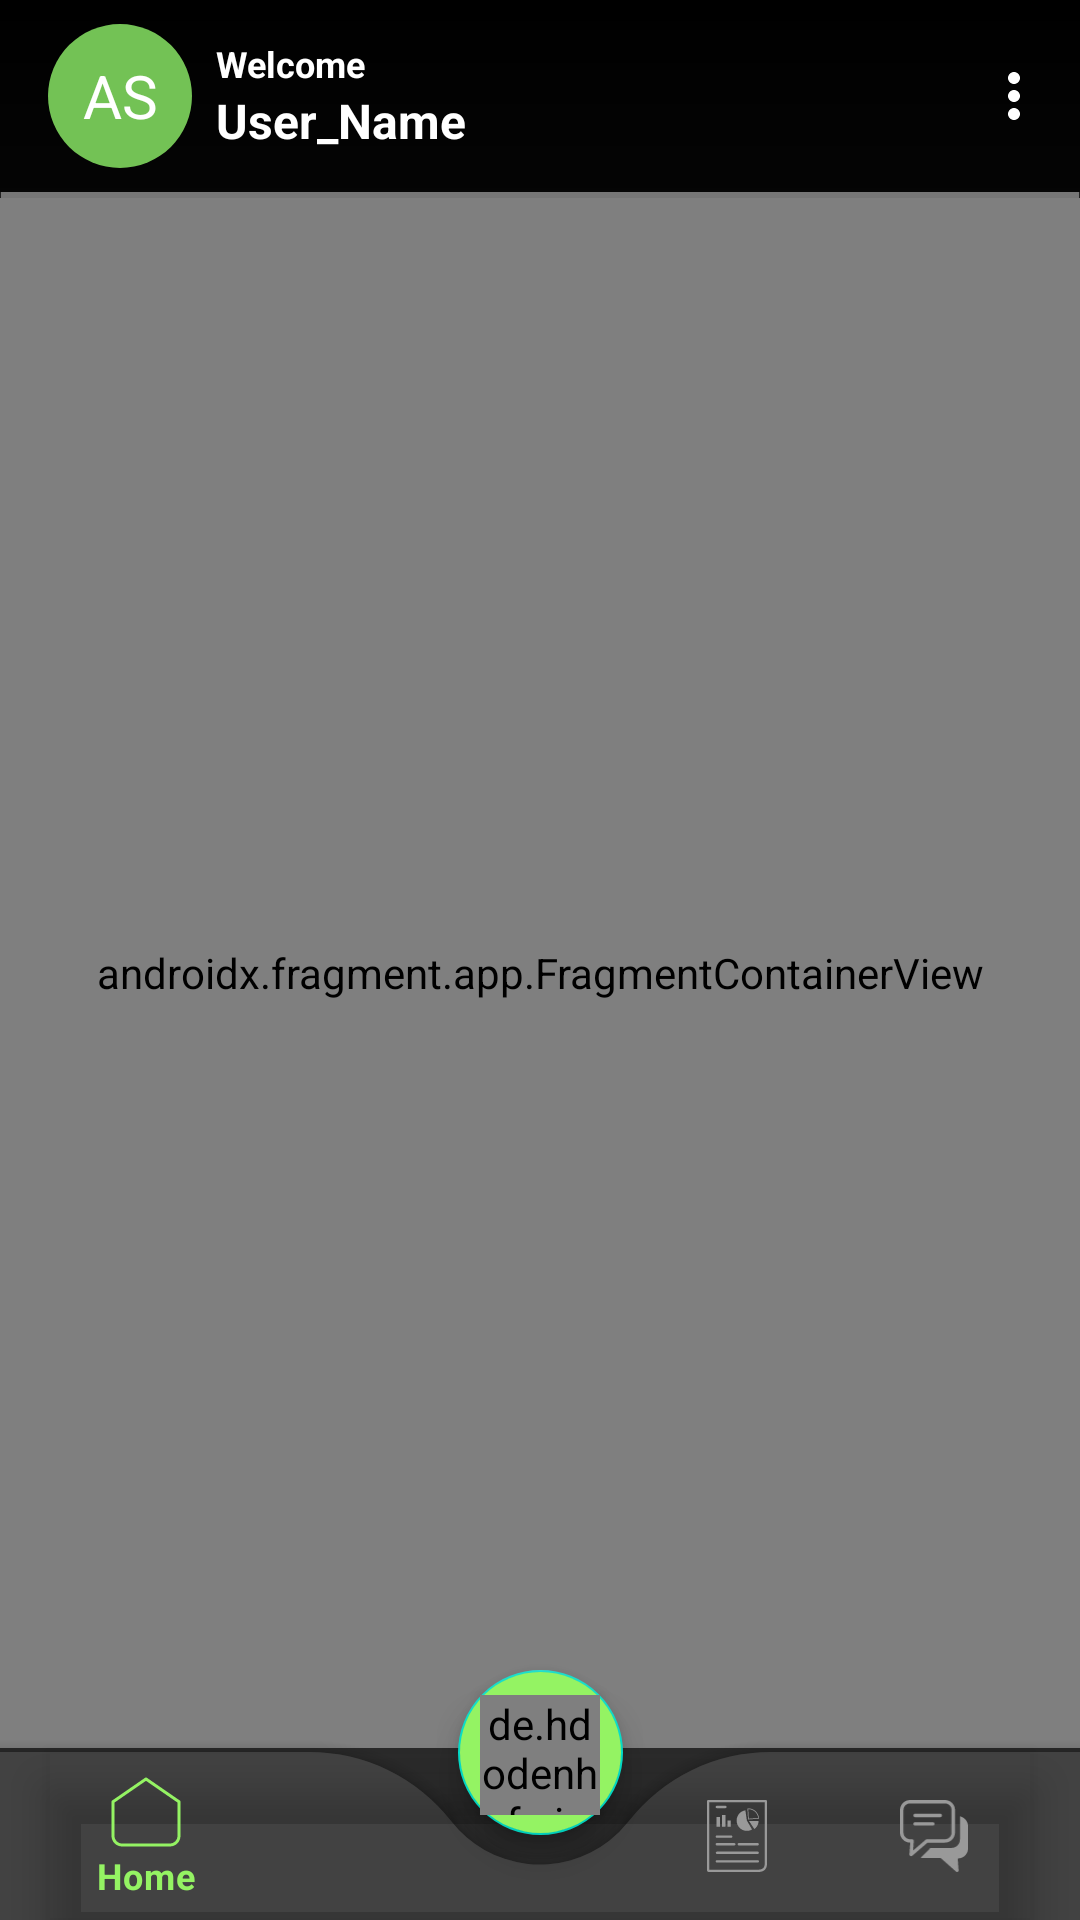

Write the Android layout XML for this screen, with the resource values it uses.
<!-- AndroidManifest.xml: application theme Theme.VisionAI -->
<!-- res/layout/ui_home_activity_main.xml -->
<?xml version="1.0" encoding="utf-8"?>
<androidx.constraintlayout.widget.ConstraintLayout xmlns:android="http://schemas.android.com/apk/res/android"
    xmlns:app="http://schemas.android.com/apk/res-auto"
    xmlns:tools="http://schemas.android.com/tools"
    android:background="@drawable/bg_black"
    android:layout_width="match_parent"
    android:layout_height="match_parent"
    tools:context=".ui.home.MainActivity">

    <com.google.android.material.appbar.AppBarLayout
        android:id="@+id/appBarLayout"
        app:layout_constraintStart_toStartOf="parent"
        app:layout_constraintTop_toTopOf="parent"
        app:layout_constraintEnd_toEndOf="parent"
        android:background="@android:color/transparent"
        android:layout_width="match_parent"
        android:layout_height="wrap_content">
        <com.google.android.material.appbar.MaterialToolbar
            android:layout_width="match_parent"
            android:layout_height="wrap_content"
            android:id="@+id/toolbar"
            android:background="@android:color/transparent"
            app:menu="@menu/home_appbar_menu"
            style="@style/Widget.MaterialComponents.Toolbar.Primary"
            android:minHeight="?attr/actionBarSize">
            <TextView
                android:id="@+id/tvToolbarShortName"
                android:layout_width="48dp"
                android:layout_height="48dp"
                android:background="@drawable/bg_circle"
                android:visibility="visible"
                android:text="AS"
                android:textSize="20sp"
                android:textColor="@color/white"
                android:textAlignment="center"
                android:gravity="center"
                android:src="@drawable/bg_circular_logo"/>

            <de.hdodenhof.circleimageview.CircleImageView
                android:id="@+id/ivToolbarProfilePicture"
                android:layout_width="48dp"
                android:layout_height="48dp"
                android:src="@drawable/logo_app"
                android:visibility="gone"
                android:gravity='center'
                android:contentDescription="User's Profile Picture"/>

            <LinearLayout
                android:layout_width="match_parent"
                android:layout_height="match_parent"
                android:paddingStart="8dp"
                android:orientation="vertical">

                <com.google.android.material.textview.MaterialTextView
                    android:id="@+id/tvToolbarTitle"
                    android:layout_width="match_parent"
                    android:layout_height="wrap_content"
                    android:text="Welcome"
                    android:textSize="12sp"
                    android:textStyle="bold"
                    android:textColor="@android:color/white" />

                <com.google.android.material.textview.MaterialTextView
                    android:id="@+id/tvToolbarName"
                    android:layout_width="match_parent"
                    android:layout_height="wrap_content"
                    android:text="User_Name"
                    android:textSize="16sp"
                    android:textStyle="bold"
                    android:textColor="@android:color/white" />

            </LinearLayout>

        </com.google.android.material.appbar.MaterialToolbar>
    </com.google.android.material.appbar.AppBarLayout>


    <View
        android:layout_width="0dp"
        android:layout_height="2dp"
        android:background="@drawable/shape_line"
        app:layout_constraintTop_toBottomOf="@+id/appBarLayout"
        app:layout_constraintStart_toStartOf="parent"
        app:layout_constraintEnd_toEndOf="parent"/>

    <androidx.fragment.app.FragmentContainerView
        android:id="@+id/fragmentContainerView"
        android:name="androidx.navigation.fragment.NavHostFragment"
        android:layout_width="0dp"
        android:layout_height="0dp"
        android:layout_marginTop="2dp"
        android:layout_marginBottom="-43dp"
        app:defaultNavHost="true"
        app:layout_constraintBottom_toTopOf="@+id/bottomNavigation"
        app:layout_constraintEnd_toEndOf="parent"
        app:layout_constraintStart_toStartOf="parent"
        app:layout_constraintTop_toBottomOf="@id/appBarLayout"
        app:navGraph="@navigation/home_navigation" />

    <androidx.coordinatorlayout.widget.CoordinatorLayout
        android:id="@+id/bottomNavigation"
        android:layout_width="wrap_content"
        android:layout_height="100dp"
        android:translationZ="10dp"
        android:background="@android:color/transparent"
        android:theme="@style/Theme.Fab_Bottom_app_bar"
        app:layout_constraintStart_toStartOf="parent"
        app:layout_constraintEnd_toEndOf="parent"
        app:layout_constraintBottom_toBottomOf="parent">

        <com.google.android.material.bottomappbar.BottomAppBar
            android:id="@+id/bottomNavigationBar"
            android:layout_width="match_parent"
            android:layout_height="wrap_content"
            android:layout_gravity="bottom"
            android:background="@android:color/transparent"
            android:backgroundTint="@color/cardview_dark_background"
            app:fabCradleMargin="10dp"
            app:fabCradleRoundedCornerRadius="60dp">

            <com.google.android.material.bottomnavigation.BottomNavigationView
                android:id="@+id/bottomNavigationView"
                android:layout_width="match_parent"
                android:layout_height="wrap_content"
                android:layout_marginEnd="16dp"
                app:itemIconTint="@drawable/bottom_navigation_selector"
                app:itemTextColor="@drawable/bottom_navigation_selector"
                android:background="@android:color/transparent"
                app:menu="@menu/home_bottom_navigation_menu" />

        </com.google.android.material.bottomappbar.BottomAppBar>

        <com.google.android.material.floatingactionbutton.FloatingActionButton
            android:id="@+id/btnEyeTest"
            android:layout_width="55dp"
            android:layout_height="55dp"
            android:backgroundTint="@color/theme_primary"
            android:contentDescription="@string/app_name"
            app:layout_anchor="@id/bottomNavigationBar" />

    </androidx.coordinatorlayout.widget.CoordinatorLayout>

    <de.hdodenhof.circleimageview.CircleImageView
        android:id="@+id/btnEyeTestDummy"
        android:layout_width="40dp"
        android:layout_height="40dp"
        android:translationZ="10dp"
        android:layout_marginBottom="10dp"
        android:src="@drawable/ic_eye"
        app:backgroundTint="@color/theme_primary"
        app:layout_constraintBottom_toBottomOf="@id/bottomNavigation"
        app:layout_constraintTop_toTopOf="@id/bottomNavigation"
        app:layout_constraintStart_toStartOf="@id/bottomNavigation"
        app:layout_constraintEnd_toEndOf="@id/bottomNavigation" />

</androidx.constraintlayout.widget.ConstraintLayout>
<!-- resources referenced by this layout -->
<resources>
  <color name="theme_primary">#94F363</color>
  <color name="white">#FFFFFFFF</color>
  <!-- drawable bg_black (drawable) -->
  <?xml version="1.0" encoding="utf-8"?>
  <shape xmlns:android="http://schemas.android.com/apk/res/android">
      <gradient
          android:angle="90"
          android:endColor="#000000"
          android:startColor="#2E2E2E"
          android:type="linear" />
  </shape>
  <!-- drawable bg_circle (drawable) -->
  <vector xmlns:android="http://schemas.android.com/apk/res/android"
      android:width="30dp"
      android:height="30dp"
      android:viewportWidth="30"
      android:viewportHeight="30">
    <path
        android:pathData="M15,15m-15,0a15,15 0,1 1,30 0a15,15 0,1 1,-30 0"
        android:fillColor="#73C255"/>
  </vector>
  <!-- drawable bg_circular_logo (drawable) -->
  <vector
      xmlns:android="http://schemas.android.com/apk/res/android"
      xmlns:aapt="http://schemas.android.com/aapt"
      android:width="30dp"
      android:height="30dp"
      android:viewportWidth="30"
      android:viewportHeight="30"
      >
      <group>
          <clip-path
              android:pathData="M30 15C30 23.2843 23.2843 30 15 30C6.71573 30 0 23.2843 0 15C0 6.71573 6.71573 0 15 0C23.2843 0 30 6.71573 30 15Z"
              />
          <path
              android:pathData="M0 0V30H30V0"
              android:fillColor="#73C255"
              />
      </group>
  </vector>
  <!-- drawable bottom_navigation_selector (drawable) -->
  <?xml version="1.0" encoding="utf-8"?>
  <selector xmlns:android="http://schemas.android.com/apk/res/android">
      <item android:state_checked="true" android:color="#94F363" />
      <item android:color="#999999"  />
  </selector>
  <!-- drawable shape_line (drawable) -->
  <vector
      xmlns:android="http://schemas.android.com/apk/res/android"
      xmlns:aapt="http://schemas.android.com/aapt"
      android:width="360.5dp"
      android:height="0.5dp"
      android:viewportWidth="360.5"
      android:viewportHeight="0.5"
      >
      <group>
          <clip-path
              android:pathData="M0.25 0.25H360.251H0.25Z"
              />
      </group>
      <path
          android:pathData="M0.25 0.25H360.251H0.25Z"
          android:strokeWidth="0.5"
          android:strokeColor="#767676"
          />
  </vector>
  <string name="app_name">VisionAI</string>
  <style name="Theme.Fab_Bottom_app_bar" parent="Theme.MaterialComponents.DayNight.NoActionBar">
          <item name="colorPrimary">#0F9D58</item>
          <item name="colorPrimaryVariant">#0F9D58</item>
          <item name="colorOnPrimary">#000</item>
      </style>
  <style name="Theme.VisionAI" parent="Base.Theme.VisionAI" />
  <style name="Base.Theme.VisionAI" parent="Theme.Material3.DayNight.NoActionBar">
          <item name="colorPrimary">#94F363</item>
          <item name="colorPrimaryVariant">#73C255</item>
          <item name="colorOnPrimary">@color/white</item>
          
          <item name="colorSecondary">@color/teal_200</item>
          <item name="colorSecondaryVariant">@color/teal_700</item>
          <item name="colorOnSecondary">@color/black</item>
      </style>
  <color name="teal_200">#FF03DAC5</color>
  <color name="teal_700">#FF018786</color>
  <color name="black">#FF000000</color>
</resources>
